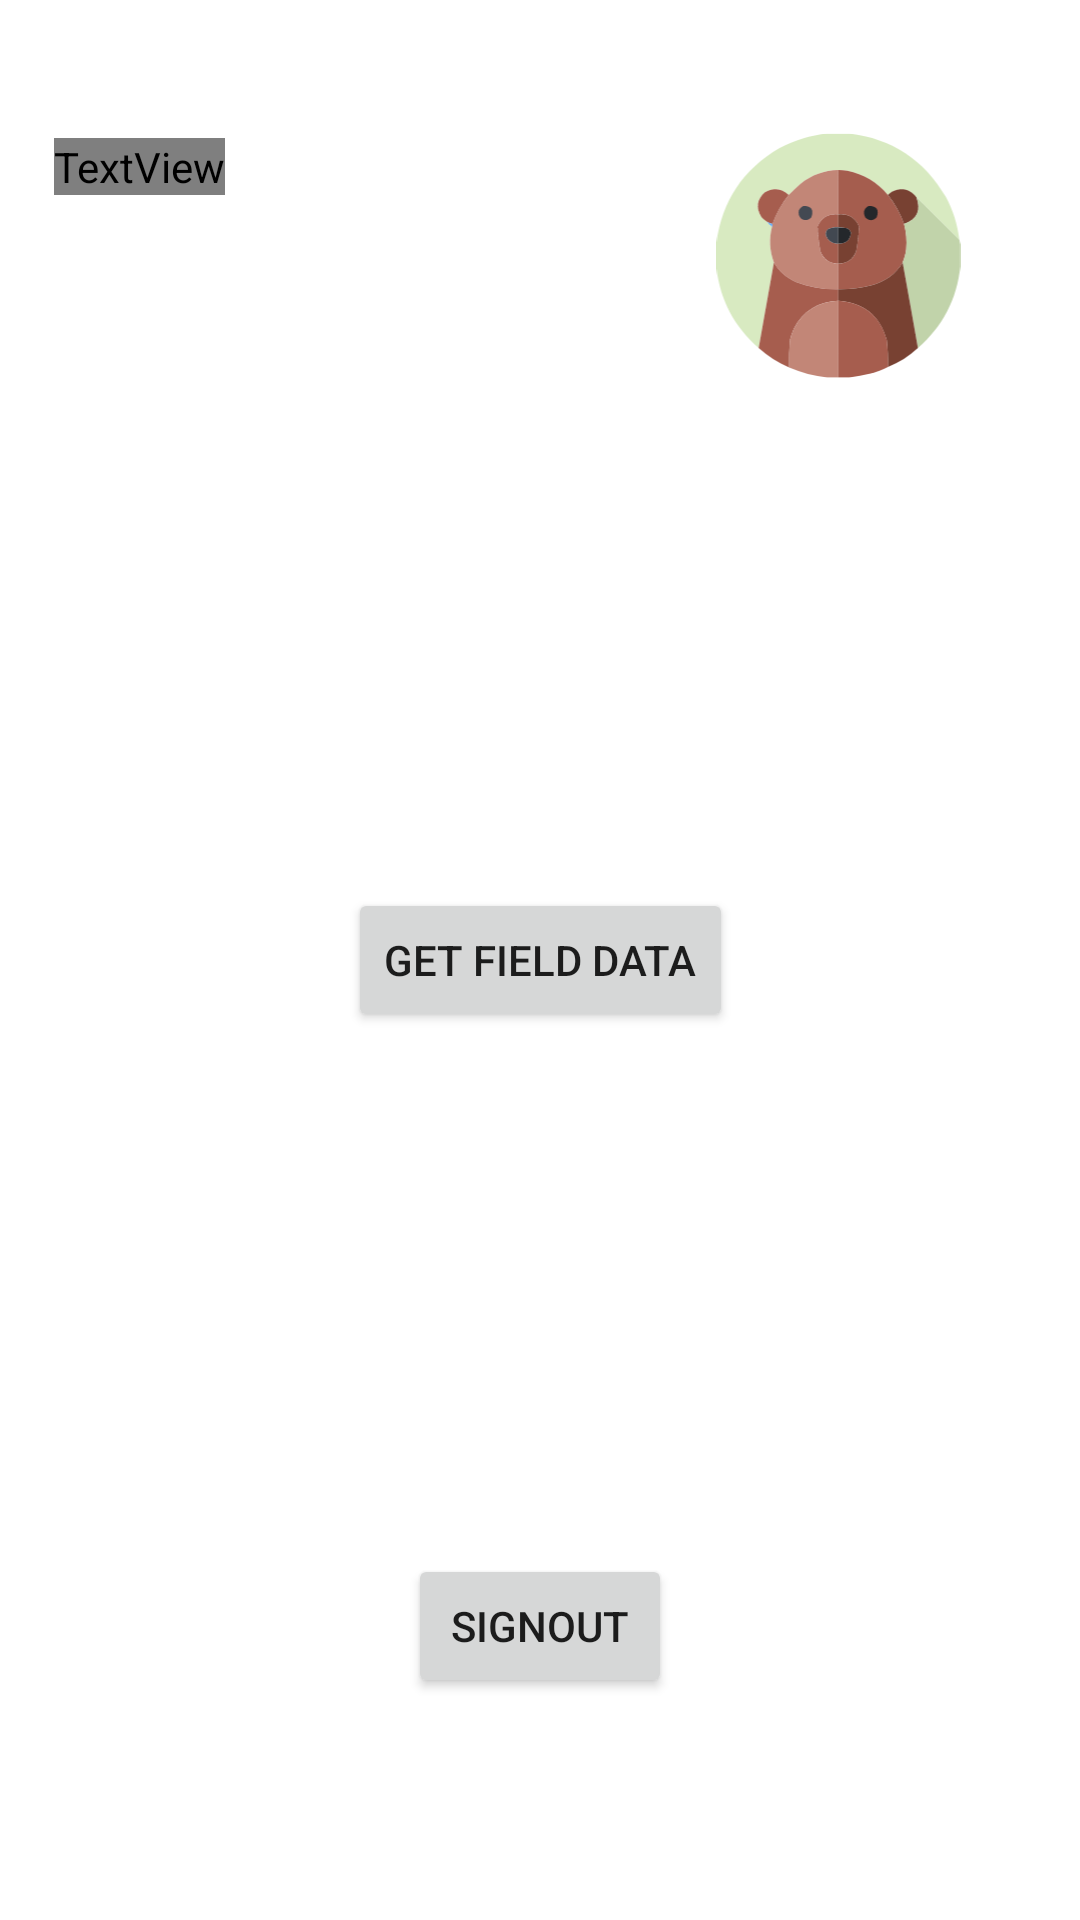

Produce the Android XML layout that renders to this screen, including the resource entries it uses.
<!-- AndroidManifest.xml: application theme Theme.FieldGenie -->
<!-- res/layout/activity_home.xml -->
<?xml version="1.0" encoding="utf-8"?>
<androidx.constraintlayout.widget.ConstraintLayout xmlns:android="http://schemas.android.com/apk/res/android"
    xmlns:app="http://schemas.android.com/apk/res-auto"
    xmlns:tools="http://schemas.android.com/tools"
    android:layout_width="match_parent"
    android:layout_height="match_parent"
    tools:context=".HomeActivity">

    <Button
        android:id="@+id/signOut"
        android:layout_width="wrap_content"
        android:layout_height="wrap_content"
        android:layout_marginBottom="74dp"
        android:text="SignOut"
        app:layout_constraintBottom_toBottomOf="parent"
        app:layout_constraintEnd_toEndOf="parent"
        app:layout_constraintStart_toStartOf="parent" />

    <TextView
        android:id="@+id/textView6"
        android:layout_width="wrap_content"
        android:layout_height="wrap_content"
        android:layout_marginStart="18dp"
        android:layout_marginTop="46dp"
        android:text="Welcome, \nUser"
        android:textColor="@color/textColor"
        android:textSize="30sp"
        android:textStyle="bold"
        app:layout_constraintStart_toStartOf="parent"
        app:layout_constraintTop_toTopOf="parent" />

    <ImageView
        android:id="@+id/imageView3"
        android:layout_width="103dp"
        android:layout_height="83dp"
        android:layout_marginTop="44dp"
        android:layout_marginEnd="29dp"
        app:layout_constraintEnd_toEndOf="parent"
        app:layout_constraintHorizontal_bias="1.0"
        app:layout_constraintStart_toEndOf="@+id/textView6"
        app:layout_constraintTop_toTopOf="parent"
        app:srcCompat="@drawable/user" />

    <Button
        android:id="@+id/fieldData"
        android:layout_width="wrap_content"
        android:layout_height="wrap_content"
        android:text="get field data"
        app:layout_constraintBottom_toBottomOf="parent"
        app:layout_constraintEnd_toEndOf="parent"
        app:layout_constraintStart_toStartOf="parent"
        app:layout_constraintTop_toTopOf="parent" />
</androidx.constraintlayout.widget.ConstraintLayout>
<!-- resources referenced by this layout -->
<resources>
  <color name="textColor">#FFFFFF</color>
  <!-- drawable user: vector/xml drawable (drawable, 7876 chars, omitted) -->
  <style name="Theme.FieldGenie" parent="Theme.MaterialComponents.DayNight.NoActionBar">
          
          <item name="colorPrimary">@color/purple_500</item>
          <item name="colorPrimaryVariant">@color/purple_700</item>
          <item name="colorOnPrimary">@color/white</item>
          
          <item name="colorSecondary">@color/teal_200</item>
          <item name="colorSecondaryVariant">@color/teal_700</item>
          <item name="colorOnSecondary">@color/black</item>
          
          <item name="android:statusBarColor">?attr/colorPrimaryVariant</item>
          
      </style>
  <color name="purple_500">#FF6200EE</color>
  <color name="purple_700">#FF3700B3</color>
  <color name="white">#FFFFFFFF</color>
  <color name="teal_200">#FF03DAC5</color>
  <color name="teal_700">#FF018786</color>
  <color name="black">#FF000000</color>
</resources>
